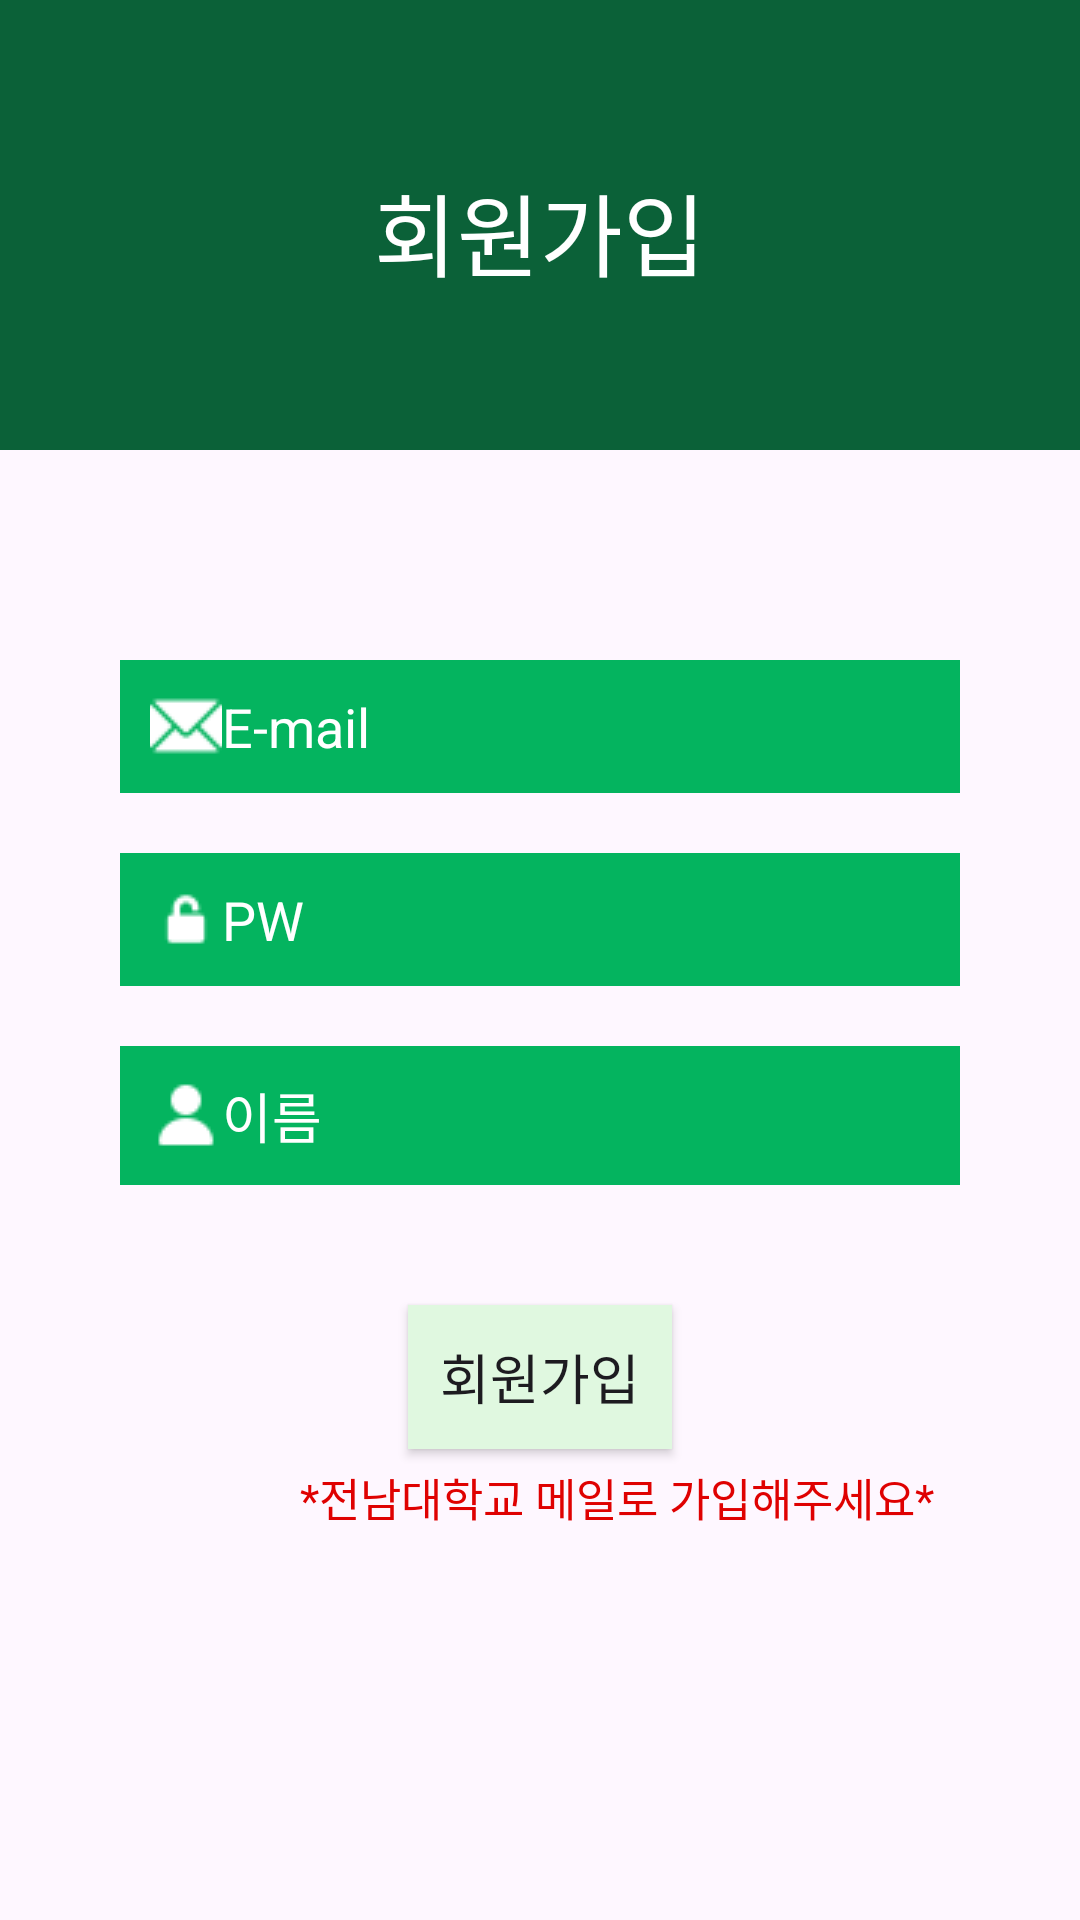

Reconstruct the res/layout file that produces this screen, plus the resources it refers to.
<!-- AndroidManifest.xml: application theme Theme.RECL -->
<!-- res/layout/activity_register.xml -->
<?xml version="1.0" encoding="utf-8"?>
<LinearLayout xmlns:android="http://schemas.android.com/apk/res/android"
    xmlns:tools="http://schemas.android.com/tools"
    android:layout_width="match_parent"
    android:layout_height="match_parent"
    android:orientation="vertical"
    tools:context=".MainActivity">


    <LinearLayout
        android:layout_width="match_parent"
        android:layout_height="150dp"
        android:background="#0B6138"
        android:orientation="vertical">

        <TextView
            android:layout_width="match_parent"
            android:layout_height="50dp"
            android:layout_marginTop="55dp"
            android:text="회원가입"
            android:textAlignment="center"
            android:textColor="@color/white"
            android:textSize="30dp"/>
    </LinearLayout>



        <LinearLayout
            android:layout_width="match_parent"
            android:layout_height="match_parent"
            android:orientation="vertical"
            android:layout_marginTop="70dp">

            <EditText
                android:id="@+id/et_email2"
                android:layout_width="280dp"
                android:layout_height="wrap_content"
                android:layout_gravity="center"
                android:background="#04B45F"
                android:drawableStart="@drawable/ic_email_black_24dp"
                android:drawableLeft="@drawable/ic_email_black_24dp"

                android:hint="E-mail"
                android:padding="10dp"
                android:textColor="#ffffff"
                android:textColorHint="#ffffff" />

            <EditText
                android:id="@+id/et_password2"
                android:layout_width="280dp"
                android:layout_height="wrap_content"
                android:layout_gravity="center"
                android:layout_marginTop="20dp"
                android:background="#04B45F"
                android:drawableStart="@drawable/ic_lock_black_24dp"
                android:drawableLeft="@drawable/ic_lock_black_24dp"
                android:hint="PW"
                android:inputType="textPassword"
                android:padding="10dp"

                android:textColor="#ffffff"
                android:textColorHint="#ffffff" />

            <EditText
                android:id="@+id/et_name"
                android:layout_width="280dp"
                android:layout_height="wrap_content"
                android:layout_gravity="center"
                android:layout_marginTop="20dp"
                android:background="#04B45F"
                android:drawableStart="@drawable/ic_person_black_24dp"
                android:drawableLeft="@drawable/ic_person_black_24dp"
                android:hint="이름"
                android:padding="10dp"
                android:textColor="#ffffff"
                android:textColorHint="#ffffff" />


            <androidx.appcompat.widget.AppCompatButton
                android:id="@+id/btn_signup2"
                android:layout_width="wrap_content"
                android:layout_height="wrap_content"
                android:layout_gravity="center"
                android:layout_marginTop="40dp"
                android:background="#E0F8E0"
                android:text="회원가입"
                android:textSize="18dp" />

            <TextView
                android:id="@+id/textView"
                android:layout_width="match_parent"
                android:layout_height="wrap_content"
                android:layout_marginLeft="100dp"
                android:layout_marginTop="5dp"
                android:text="*전남대학교 메일로 가입해주세요*"
                android:textColor="@color/colorAccent"
                android:textSize="15dp" />


        </LinearLayout>
    </LinearLayout>
<!-- resources referenced by this layout -->
<resources>
  <color name="colorAccent">#DF0101</color>
  <color name="white">#FFFFFFFF</color>
  <!-- drawable ic_email_black_24dp: png bitmap (drawable, 520 bytes) -->
  <!-- drawable ic_lock_black_24dp: png bitmap (drawable, 413 bytes) -->
  <!-- drawable ic_person_black_24dp: png bitmap (drawable, 425 bytes) -->
  <style name="Theme.RECL" parent="Base.Theme.RECL" />
  <style name="Base.Theme.RECL" parent="Theme.Material3.DayNight.NoActionBar">
          
          
      </style>
</resources>
